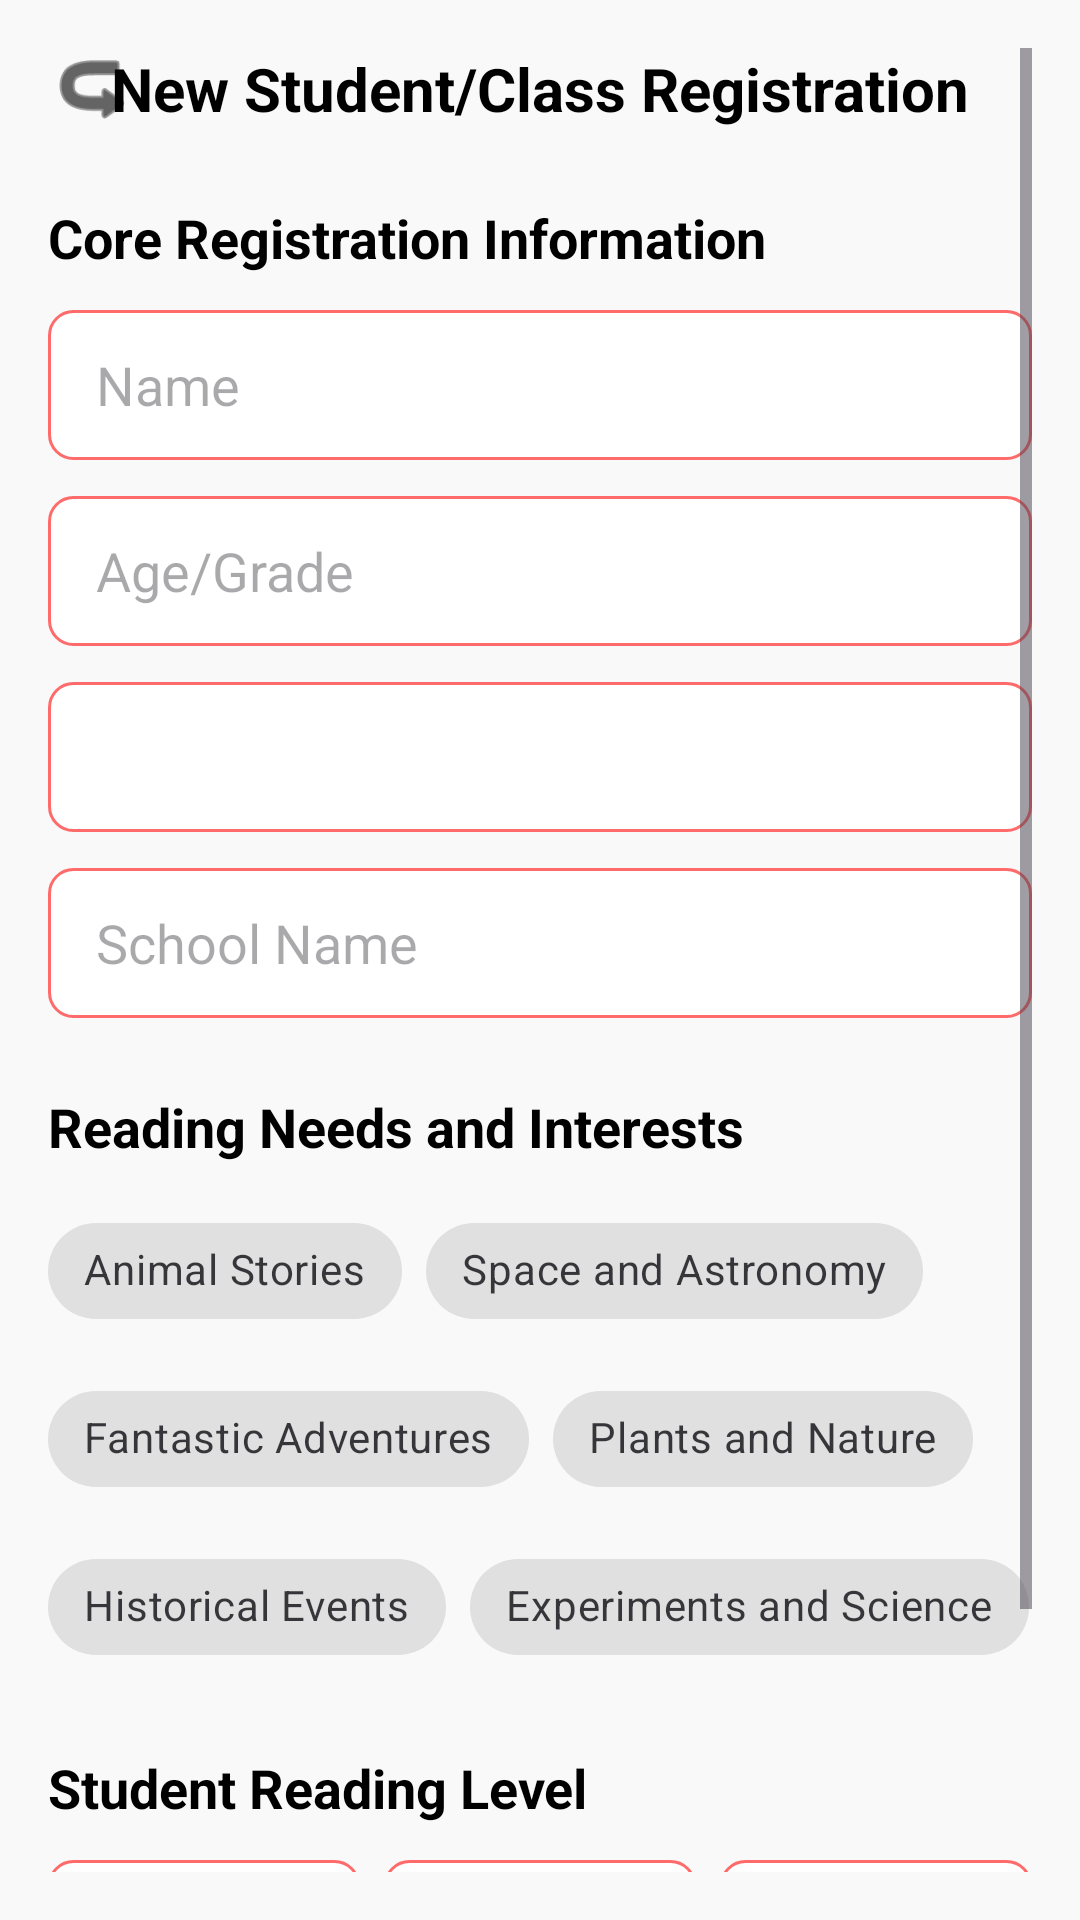

Android layout source for this screen:
<!-- AndroidManifest.xml: application theme Theme.ReadShare -->
<!-- res/layout/fragment_student_register.xml -->
<?xml version="1.0" encoding="utf-8"?>
<ScrollView xmlns:android="http://schemas.android.com/apk/res/android"
    xmlns:app="http://schemas.android.com/apk/res-auto"
    xmlns:tools="http://schemas.android.com/tools"
    android:layout_width="match_parent"
    android:layout_height="match_parent"
    android:background="#F9F9F9"
    android:padding="16dp"
    tools:context=".StudentRegisterFragment">

    <androidx.constraintlayout.widget.ConstraintLayout
        android:layout_width="match_parent"
        android:layout_height="wrap_content">

        <ImageView
            android:id="@+id/btnBack"
            android:layout_width="30dp"
            android:layout_height="30dp"
            android:src="@android:drawable/ic_menu_revert"
            app:tint="#000000"
            android:rotation="180"
            app:layout_constraintStart_toStartOf="parent"
            app:layout_constraintTop_toTopOf="@id/tvTitle"
            app:layout_constraintBottom_toBottomOf="@id/tvTitle" />

        <TextView
            android:id="@+id/tvTitle"
            android:layout_width="wrap_content"
            android:layout_height="wrap_content"
            android:text="New Student/Class Registration"
            android:textSize="20sp"
            android:textStyle="bold"
            android:textColor="#000000"
            app:layout_constraintTop_toTopOf="parent"
            app:layout_constraintStart_toStartOf="parent"
            app:layout_constraintEnd_toEndOf="parent"
            android:layout_marginBottom="16dp"/>

        <TextView
            android:id="@+id/tvSectionCore"
            android:layout_width="wrap_content"
            android:layout_height="wrap_content"
            android:text="Core Registration Information"
            android:textSize="18sp"
            android:textStyle="bold"
            android:textColor="#000000"
            android:layout_marginTop="24dp"
            app:layout_constraintTop_toBottomOf="@id/tvTitle"
            app:layout_constraintStart_toStartOf="parent"/>

        <EditText
            android:id="@+id/etStudentName"
            android:layout_width="match_parent"
            android:layout_height="50dp"
            android:background="@drawable/input_border_red"
            android:hint="Name"
            android:paddingStart="16dp"
            android:layout_marginTop="12dp"
            app:layout_constraintTop_toBottomOf="@id/tvSectionCore"/>

        <EditText
            android:id="@+id/etAgeGrade"
            android:layout_width="match_parent"
            android:layout_height="50dp"
            android:background="@drawable/input_border_red"
            android:hint="Age/Grade"
            android:paddingStart="16dp"
            android:layout_marginTop="12dp"
            app:layout_constraintTop_toBottomOf="@id/etStudentName"/>

        <Spinner
            android:id="@+id/spinnerCity"
            android:layout_width="match_parent"
            android:layout_height="50dp"
            android:background="@drawable/input_border_red"
            android:layout_marginTop="12dp"
            app:layout_constraintTop_toBottomOf="@id/etAgeGrade"/>

        <EditText
            android:id="@+id/etSchoolName"
            android:layout_width="match_parent"
            android:layout_height="50dp"
            android:background="@drawable/input_border_red"
            android:hint="School Name"
            android:paddingStart="16dp"
            android:layout_marginTop="12dp"
            app:layout_constraintTop_toBottomOf="@id/spinnerCity"/>

        <TextView
            android:id="@+id/tvSectionNeeds"
            android:layout_width="wrap_content"
            android:layout_height="wrap_content"
            android:text="Reading Needs and Interests"
            android:textSize="18sp"
            android:textStyle="bold"
            android:textColor="#000000"
            android:layout_marginTop="24dp"
            app:layout_constraintTop_toBottomOf="@id/etSchoolName"
            app:layout_constraintStart_toStartOf="parent"/>

        <com.google.android.material.chip.ChipGroup
            android:id="@+id/chipGroupInterests"
            android:layout_width="match_parent"
            android:layout_height="wrap_content"
            android:layout_marginTop="12dp"
            app:singleSelection="false"
            app:layout_constraintTop_toBottomOf="@id/tvSectionNeeds">

            <com.google.android.material.chip.Chip
                android:id="@+id/chipAnimals"
                android:layout_width="wrap_content"
                android:layout_height="wrap_content"
                android:text="Animal Stories"
                style="@style/Widget.MaterialComponents.Chip.Choice"
                android:checkable="true"
                android:clickable="true"
                app:chipBackgroundColor="@color/chip_background_selector"
                android:textColor="@color/chip_text_selector"/>

            <com.google.android.material.chip.Chip
                android:id="@+id/chipSpace"
                android:layout_width="wrap_content"
                android:layout_height="wrap_content"
                android:text="Space and Astronomy"
                style="@style/Widget.MaterialComponents.Chip.Choice"
                android:checkable="true"
                android:clickable="true"
                app:chipBackgroundColor="@color/chip_background_selector"
                android:textColor="@color/chip_text_selector"/>

            <com.google.android.material.chip.Chip
                android:id="@+id/chipFantasy"
                android:layout_width="wrap_content"
                android:layout_height="wrap_content"
                android:text="Fantastic Adventures"
                style="@style/Widget.MaterialComponents.Chip.Choice"
                android:checkable="true"
                android:clickable="true"
                app:chipBackgroundColor="@color/chip_background_selector"
                android:textColor="@color/chip_text_selector"/>

            <com.google.android.material.chip.Chip
                android:id="@+id/chipNature"
                android:layout_width="wrap_content"
                android:layout_height="wrap_content"
                android:text="Plants and Nature"
                style="@style/Widget.MaterialComponents.Chip.Choice"
                android:checkable="true"
                android:clickable="true"
                app:chipBackgroundColor="@color/chip_background_selector"
                android:textColor="@color/chip_text_selector"/>

            <com.google.android.material.chip.Chip
                android:id="@+id/chipHistory"
                android:layout_width="wrap_content"
                android:layout_height="wrap_content"
                android:text="Historical Events"
                style="@style/Widget.MaterialComponents.Chip.Choice"
                android:checkable="true"
                android:clickable="true"
                app:chipBackgroundColor="@color/chip_background_selector"
                android:textColor="@color/chip_text_selector"/>

            <com.google.android.material.chip.Chip
                android:id="@+id/chipExperiments"
                android:layout_width="wrap_content"
                android:layout_height="wrap_content"
                android:text="Experiments and Science"
                style="@style/Widget.MaterialComponents.Chip.Choice"
                android:checkable="true"
                android:clickable="true"
                app:chipBackgroundColor="@color/chip_background_selector"
                android:textColor="@color/chip_text_selector"/>
        </com.google.android.material.chip.ChipGroup>

        <TextView
            android:id="@+id/tvSectionLevel"
            android:layout_width="wrap_content"
            android:layout_height="wrap_content"
            android:text="Student Reading Level"
            android:textSize="18sp"
            android:textStyle="bold"
            android:textColor="#000000"
            android:layout_marginTop="24dp"
            app:layout_constraintTop_toBottomOf="@id/chipGroupInterests"
            app:layout_constraintStart_toStartOf="parent"/>

        <RadioGroup
            android:id="@+id/rgReadingLevel"
            android:layout_width="match_parent"
            android:layout_height="wrap_content"
            android:orientation="horizontal"
            android:layout_marginTop="12dp"
            android:gravity="center"
            app:layout_constraintTop_toBottomOf="@id/tvSectionLevel">

            <RadioButton
                android:id="@+id/rbLevelBeginner"
                android:layout_width="0dp"
                android:layout_height="wrap_content"
                android:layout_weight="1"
                android:text="Beginner"
                android:button="@null"
                android:gravity="center"
                android:padding="12dp"
                android:layout_marginEnd="8dp"
                android:background="@drawable/radio_flat_selector"
                android:textColor="@color/radio_text_selector"/>

            <RadioButton
                android:id="@+id/rbLevelMedium"
                android:layout_width="0dp"
                android:layout_height="wrap_content"
                android:layout_weight="1"
                android:text="Medium"
                android:button="@null"
                android:gravity="center"
                android:padding="12dp"
                android:layout_marginEnd="8dp"
                android:background="@drawable/radio_flat_selector"
                android:textColor="@color/radio_text_selector"/>

            <RadioButton
                android:id="@+id/rbLevelHigh"
                android:layout_width="0dp"
                android:layout_height="wrap_content"
                android:layout_weight="1"
                android:text="High"
                android:button="@null"
                android:gravity="center"
                android:padding="12dp"
                android:background="@drawable/radio_flat_selector"
                android:textColor="@color/radio_text_selector"/>
        </RadioGroup>

        <Button
            android:id="@+id/btnSubmitStudent"
            android:layout_width="150dp"
            android:layout_height="wrap_content"
            android:text="Submit"
            android:backgroundTint="#FF6B6B"
            android:textColor="#FFFFFF"
            android:layout_marginTop="32dp"
            app:layout_constraintTop_toBottomOf="@id/rgReadingLevel"
            app:layout_constraintEnd_toEndOf="parent"
            android:layout_marginBottom="40dp"/>

    </androidx.constraintlayout.widget.ConstraintLayout>
</ScrollView>
<!-- resources referenced by this layout -->
<resources>
  <!-- drawable input_border_red (drawable) -->
  <?xml version="1.0" encoding="utf-8"?>
  <shape xmlns:android="http://schemas.android.com/apk/res/android">
      <solid android:color="#FFFFFF" /> <corners android:radius="8dp" /> <stroke android:width="1dp" android:color="#FF6B6B"/> </shape>
  <!-- drawable radio_flat_selector (drawable) -->
  <?xml version="1.0" encoding="utf-8"?>
  <selector xmlns:android="http://schemas.android.com/apk/res/android">
      <item android:state_checked="true">
          <shape>
              <solid android:color="#FF6B6B"/>
              <corners android:radius="8dp"/>
          </shape>
      </item>
  
      <item>
          <shape>
              <solid android:color="#FFFFFF"/>
              <stroke android:width="1dp" android:color="#FF6B6B"/>
              <corners android:radius="8dp"/>
          </shape>
      </item>
  </selector>
  <style name="Theme.ReadShare" parent="Base.Theme.ReadShare" />
  <style name="Base.Theme.ReadShare" parent="Theme.Material3.DayNight.NoActionBar">
          
          
      </style>
</resources>
